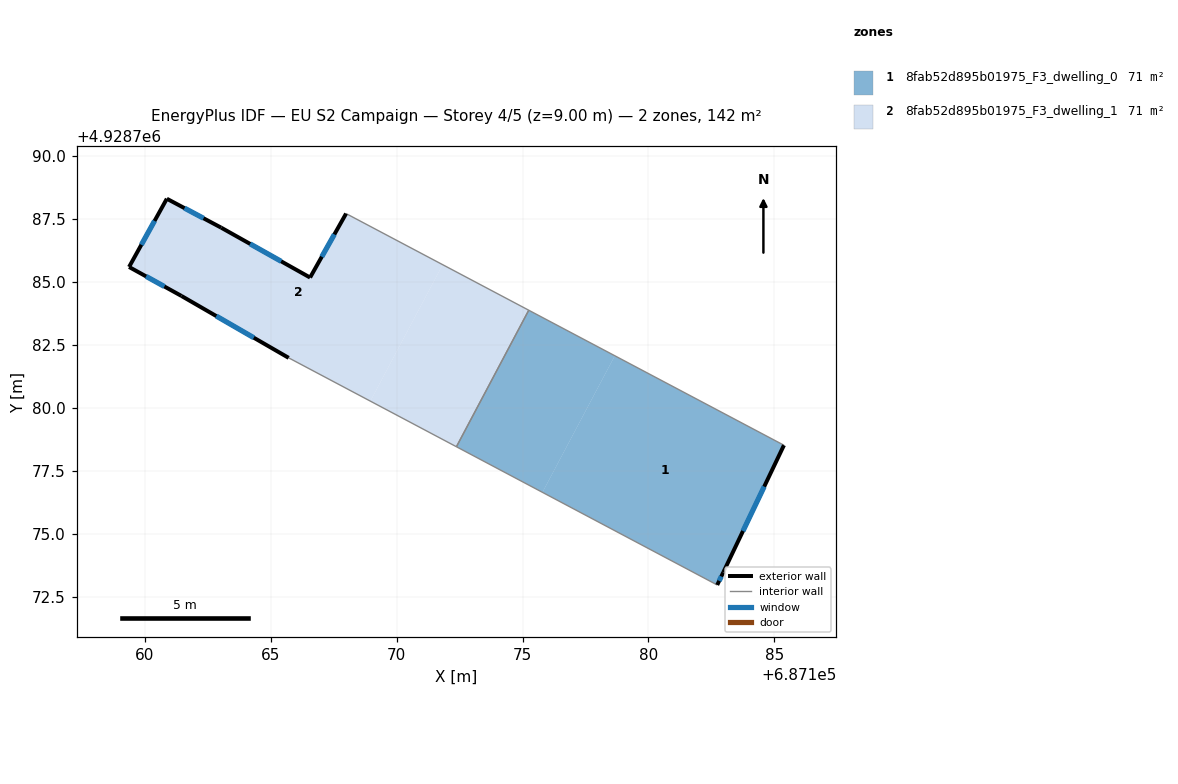
=== STOREY PLAN SPEC (per zone: floor XY polygon, exterior-wall plan segments, windows/doors) ===
zone 1: 8fab52d895b01975_F3_dwelling_0  (71.2 m²)
  floor: (687185.38, 4928778.51) (687182.97, 4928773.46) (687182.73, 4928772.96) (687175.79, 4928776.64) (687178.67, 4928782.06)
  floor: (687178.67, 4928782.06) (687175.79, 4928776.64) (687172.38, 4928778.45) (687175.25, 4928783.87)
  exterior wall: (687182.97, 4928773.46) – (687185.38, 4928778.51)  [5.6 m]
    window: (687183.76, 4928775.10) – (687184.60, 4928776.87)  [2.1 m²]
  exterior wall: (687182.73, 4928772.96) – (687182.97, 4928773.46)  [0.6 m]
    window: (687182.81, 4928773.12) – (687182.89, 4928773.30)  [0.2 m²]
  interior walls: 3
zone 2: 8fab52d895b01975_F3_dwelling_1  (71.2 m²)
  floor: (687175.25, 4928783.87) (687172.38, 4928778.45) (687168.96, 4928780.26) (687171.83, 4928785.68)
  floor: (687171.83, 4928785.68) (687168.96, 4928780.26) (687165.71, 4928781.98) (687161.45, 4928784.44) (687159.37, 4928785.59) (687160.87, 4928788.30) (687163.03, 4928787.15) (687166.56, 4928785.17) (687167.99, 4928787.71)
  exterior wall: (687160.87, 4928788.30) – (687159.37, 4928785.59)  [3.1 m]
    window: (687160.39, 4928787.42) – (687159.86, 4928786.47)  [1.1 m²]
  exterior wall: (687163.03, 4928787.15) – (687160.87, 4928788.30)  [2.4 m]
    window: (687162.33, 4928787.52) – (687161.58, 4928787.93)  [0.9 m²]
  exterior wall: (687166.56, 4928785.17) – (687163.03, 4928787.15)  [4.0 m]
    window: (687165.42, 4928785.81) – (687164.18, 4928786.51)  [1.5 m²]
  exterior wall: (687167.99, 4928787.71) – (687166.56, 4928785.17)  [2.9 m]
    window: (687167.53, 4928786.88) – (687167.03, 4928786.00)  [1.1 m²]
  exterior wall: (687161.45, 4928784.44) – (687165.71, 4928781.98)  [4.9 m]
    window: (687162.84, 4928783.64) – (687164.33, 4928782.78)  [1.8 m²]
  exterior wall: (687159.37, 4928785.59) – (687161.45, 4928784.44)  [2.4 m]
    window: (687160.05, 4928785.22) – (687160.78, 4928784.81)  [0.9 m²]
  interior walls: 3

=== DERIVED (storey summary) ===
Building: EU S2 Campaign
Storey: 4 of 5  (floor level z = 9.00 m)
Storey gross floor area: 142.4 m²
Zones on this storey: 2
  - 8fab52d895b01975_F3_dwelling_0: floor 71.2 m²; exterior wall 6.2 m (18.5 m²); 2 window(s) 2.3 m²; WWR 12.2%
  - 8fab52d895b01975_F3_dwelling_1: floor 71.2 m²; exterior wall 19.8 m (59.4 m²); 6 window(s) 7.3 m²; WWR 12.2%
Zone adjacency (shared interzone walls):
  - 8fab52d895b01975_F3_dwelling_0 ↔ 8fab52d895b01975_F3_dwelling_1